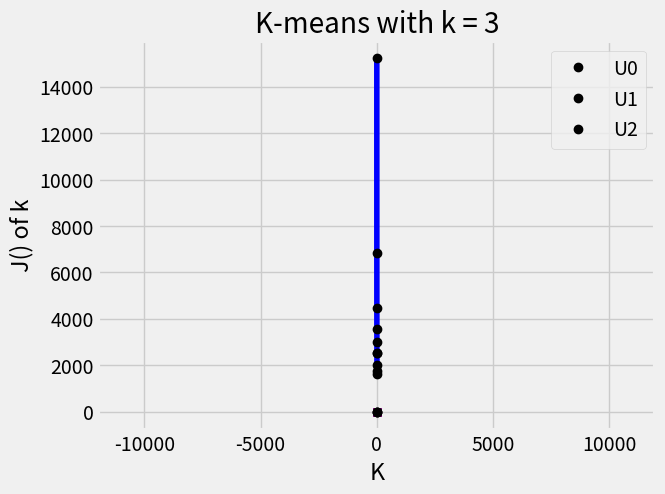

Source code (Python):
import matplotlib.pyplot as plt
import numpy as np


def compute_distances(x, u):
    """
    Compute the distance between each point in X and each point
    in U .

    Input / Output: MATRIX of dists
    """
    dists = np.zeros((x.shape[0], u.shape[0]))
    for ind, ui in enumerate(u):
        dists[:, ind] = np.sqrt(np.square(x[:, 0] - u[ind][0]) + np.square(x[:, 1] - u[ind][1]))
    return dists


def J(x, k):
    sum = 0
    u, w, d = k_means(x, k)
    d = np.square(d)
    for j in range(k):
        w_j_col = w[:, j]
        examples_ind = [i for i, ignr in enumerate(w_j_col) if ignr == 1]  # all of the ones
        for i in examples_ind:
            sum += d[i][j]
    return sum


def k_optimal(x):
    li = []
    for ki in range(1, 11):
        li.append(J(x, ki))

    plt.plot(np.arange(1, 11), li, 'b')
    plt.plot(np.arange(1, 11), li, 'ko')
    plt.xlabel('K')
    plt.ylabel('J() of k')
    plt.show()

    li.reverse()
    threshold = 1700
    for i in range(len(li) - 1):
        if li[i + 1] - li[i] > threshold:
            return len(li) - i  # optimal K


def k_means(x, k):
    U = [(np.random.randint(0, 10), np.random.randint(0, 10))] * k

    iterations = 50
    W = np.zeros((x.shape[0], k))
    dist = None
    for itr in range(iterations):
        W = np.zeros((x.shape[0], k))
        dist = compute_distances(x, np.array(U))
        for i in range(x.shape[0]):
            W[i, np.argmin(dist[i, :])] = 1

        for j in range(k):
            u_j_col = W[:, j]
            examples_ind = [i for i, ignr in enumerate(u_j_col) if ignr == 1]
            leng = len(examples_ind)
            u_x = 0
            u_y = 0
            for e in examples_ind:
                u_x += x[e][0]
                u_y += x[e][1]

            if leng == 0:
                continue
            u_x = float(u_x / leng)
            u_y = float(u_y / leng)
            U[j] = (u_x, u_y)

    return U, W, dist


M = 500
N = 2  # 2 features
# lamda = np.linalg.eig([[1, 0], [0, 3]])
# (3, 1), (0, 6), (2,)
np.random.seed()
x1 = np.random.multivariate_normal([3, 1], np.array([[1, 0], [0, 3]]), M)
x2 = np.random.multivariate_normal([0, 6], np.array([[2, 0], [0, 2]]), M)
x3 = np.random.multivariate_normal([2, 4], np.array([[3, 0], [0, 1]]), M)

print(f'Recover mean of x2: \n{np.mean(x2, axis=0)}\nShould be almost [0, 6]\n')
print(f'Recover cov of x2: \n{np.cov(np.stack((x2[:, 0], x2[:, 1]), axis=0))}\nShould be almost [[2, 0], [0, 2]]\n')

plt.style.use('fivethirtyeight')
plt.title('The 3 different classes we want to cluster')
plt.plot(x1[:, 0], x1[:, 1], 'x')
plt.plot(x2[:, 0], x2[:, 1], 'x')
plt.plot(x3[:, 0], x3[:, 1], 'x')
plt.axis('equal')
plt.show()

X = np.vstack((x1, (np.vstack((x2, x3)))))

K = k_optimal(X)


us, belongs, distance = k_means(X, K)

plt.title(f'K-means with k = {K}')
plt.plot(x1[:, 0], x1[:, 1], 'x')
plt.plot(x2[:, 0], x2[:, 1], 'x')
plt.plot(x3[:, 0], x3[:, 1], 'x')
for ind, ui in enumerate(us):
    plt.plot(ui[0], ui[1], 'ko', label=f'U{ind}')
plt.axis('equal')
plt.legend(loc='best')
plt.show()